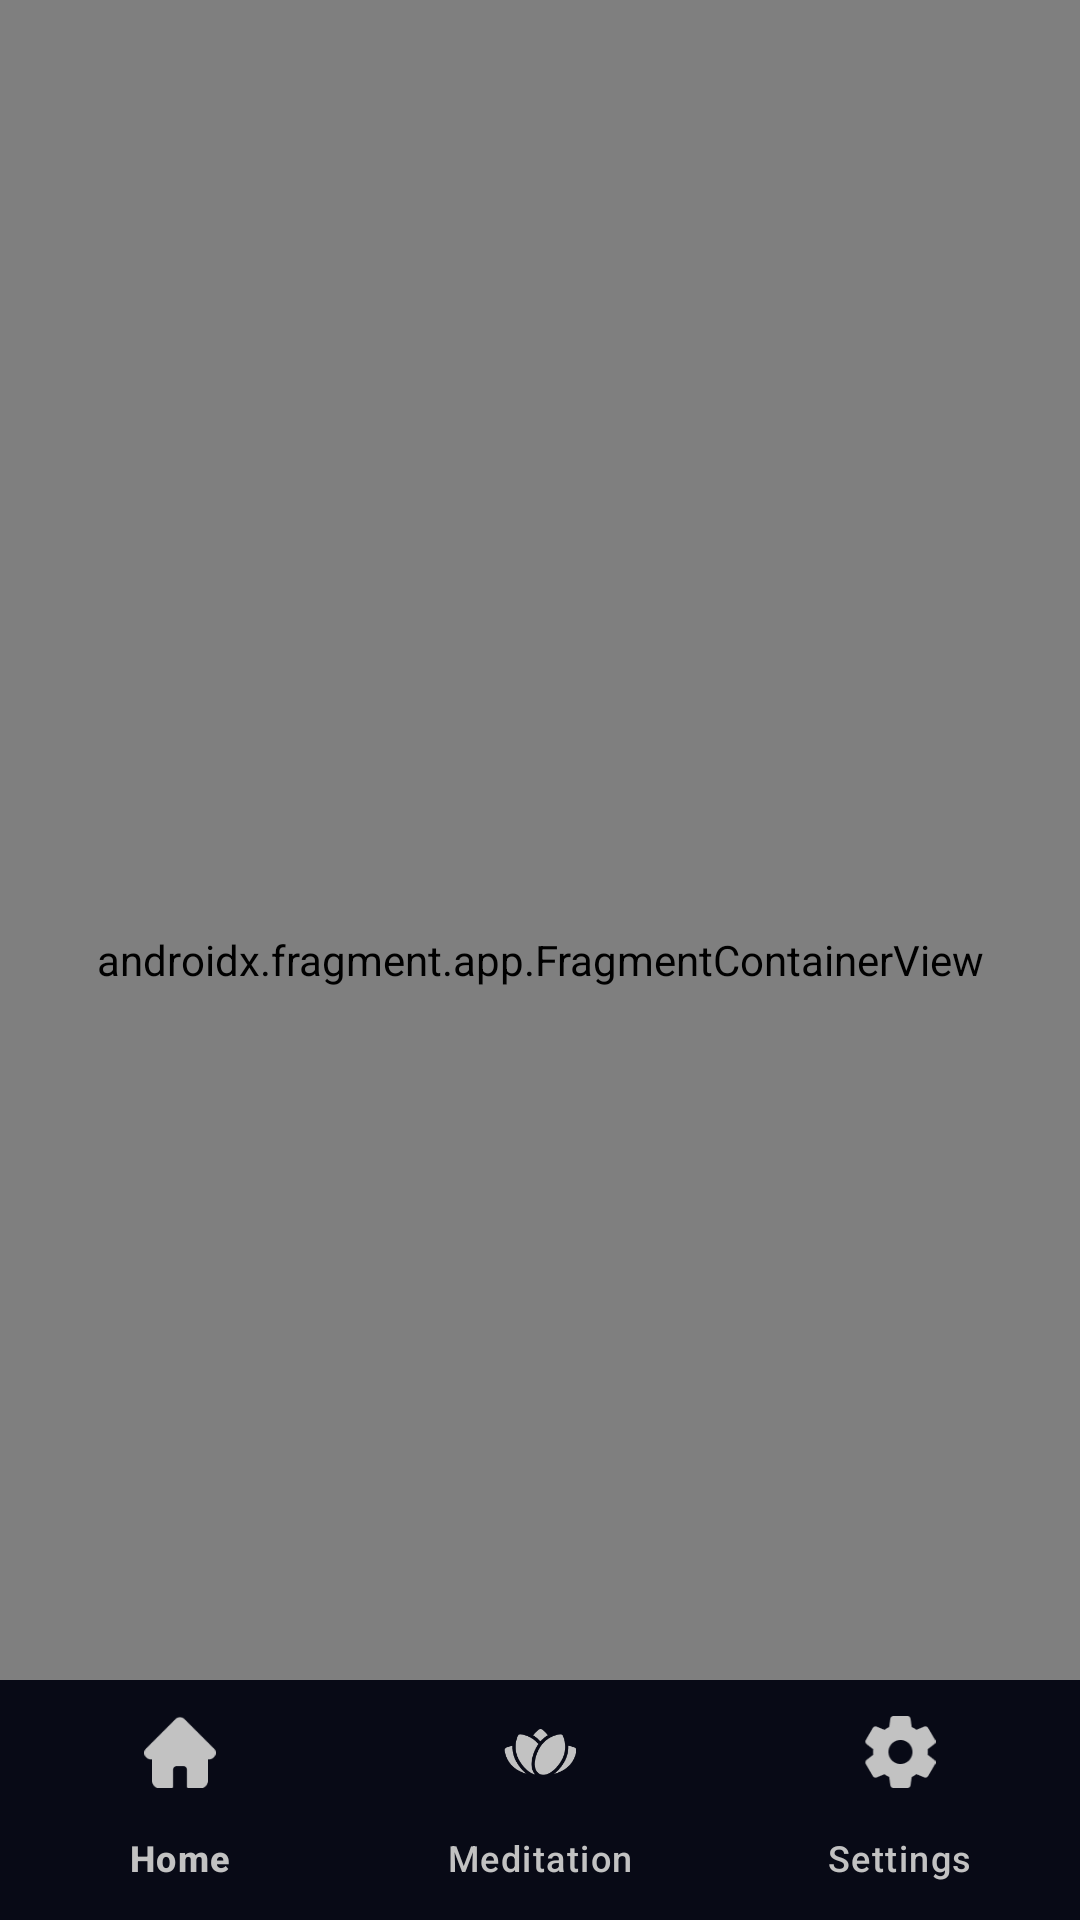

Layout XML and referenced resources for this Android screen:
<!-- AndroidManifest.xml: application theme Theme.MoonX -->
<!-- res/layout/activity_main.xml -->
<?xml version="1.0" encoding="utf-8"?>
<androidx.constraintlayout.widget.ConstraintLayout xmlns:android="http://schemas.android.com/apk/res/android"
    xmlns:app="http://schemas.android.com/apk/res-auto"
    xmlns:tools="http://schemas.android.com/tools"
    android:layout_width="match_parent"
    android:layout_height="match_parent"
    tools:context=".MainActivity">

    <androidx.fragment.app.FragmentContainerView
        android:id="@+id/fragmentContainerView"
        android:name="androidx.navigation.fragment.NavHostFragment"
        android:layout_width="0dp"
        android:layout_height="0dp"
        app:defaultNavHost="true"
        app:layout_constraintBottom_toBottomOf="parent"
        app:layout_constraintEnd_toEndOf="parent"
        app:layout_constraintStart_toStartOf="parent"
        app:layout_constraintTop_toTopOf="parent"
        app:navGraph="@navigation/nav_graph" />

    <com.google.android.material.bottomnavigation.BottomNavigationView
        android:id="@+id/bottomNav"
        android:layout_width="match_parent"
        android:layout_height="wrap_content"
        android:background="#080A16"
        app:itemIconTint="#C2C2C2"
        app:itemTextColor="#C2C2C2"
        app:layout_constraintBottom_toBottomOf="parent"
        app:layout_constraintEnd_toEndOf="parent"
        app:layout_constraintStart_toStartOf="parent"
        app:menu="@menu/bottom_nav_bar" />


</androidx.constraintlayout.widget.ConstraintLayout>
<!-- resources referenced by this layout -->
<resources>
  <style name="Theme.MoonX" parent="Base.Theme.MoonX">
          <item name="android:statusBarColor">
              @android:color/transparent
          </item>
  
      </style>
  <style name="Base.Theme.MoonX" parent="Theme.Material3.DayNight.NoActionBar">
  
  
      </style>
</resources>
